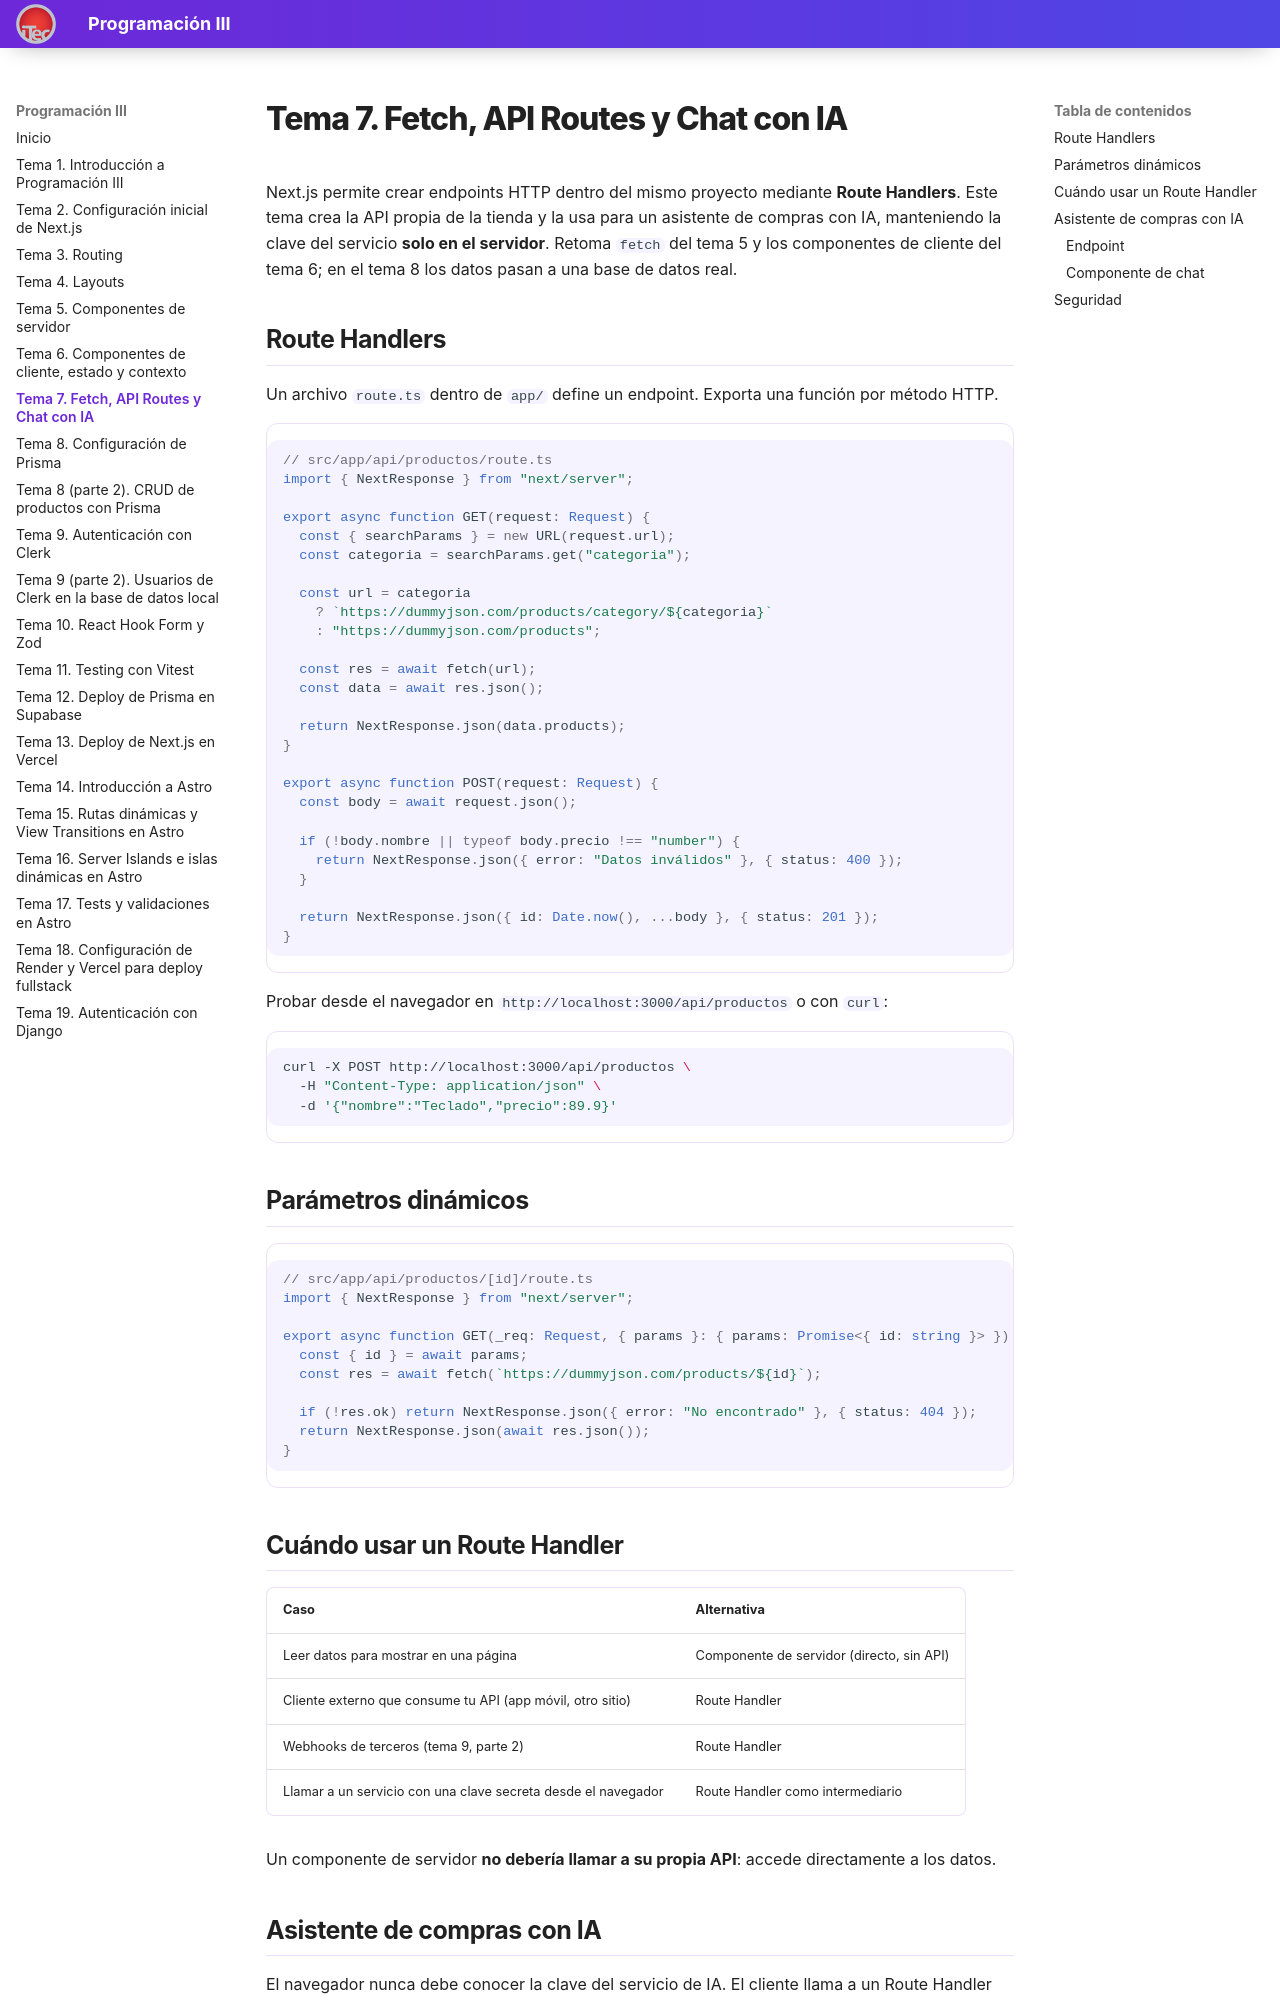

repository: valentinoarballo/documentacion-tercero · page: tema7/index.html · generator: mkdocs

# Tema 7. Fetch, API Routes y Chat con IA

Next.js permite crear endpoints HTTP dentro del mismo proyecto mediante **Route Handlers**. Este tema crea la API propia de la tienda y la usa para un asistente de compras con IA, manteniendo la clave del servicio **solo en el servidor**. Retoma `fetch` del tema 5 y los componentes de cliente del tema 6; en el tema 8 los datos pasan a una base de datos real.

## Route Handlers

Un archivo `route.ts` dentro de `app/` define un endpoint. Exporta una función por método HTTP.

```ts
// src/app/api/productos/route.ts
import { NextResponse } from "next/server";

export async function GET(request: Request) {
  const { searchParams } = new URL(request.url);
  const categoria = searchParams.get("categoria");

  const url = categoria
    ? `https://dummyjson.com/products/category/${categoria}`
    : "https://dummyjson.com/products";

  const res = await fetch(url);
  const data = await res.json();

  return NextResponse.json(data.products);
}

export async function POST(request: Request) {
  const body = await request.json();

  if (!body.nombre || typeof body.precio !== "number") {
    return NextResponse.json({ error: "Datos inválidos" }, { status: 400 });
  }

  return NextResponse.json({ id: Date.now(), ...body }, { status: 201 });
}
```

Probar desde el navegador en `http://localhost:3000/api/productos` o con `curl`:

```bash
curl -X POST http://localhost:3000/api/productos \
  -H "Content-Type: application/json" \
  -d '{"nombre":"Teclado","precio":89.9}'
```

## Parámetros dinámicos

```ts
// src/app/api/productos/[id]/route.ts
import { NextResponse } from "next/server";

export async function GET(_req: Request, { params }: { params: Promise<{ id: string }> }) {
  const { id } = await params;
  const res = await fetch(`https://dummyjson.com/products/${id}`);

  if (!res.ok) return NextResponse.json({ error: "No encontrado" }, { status: 404 });
  return NextResponse.json(await res.json());
}
```

## Cuándo usar un Route Handler

| Caso | Alternativa |
|------|-------------|
| Leer datos para mostrar en una página | Componente de servidor (directo, sin API) |
| Cliente externo que consume tu API (app móvil, otro sitio) | Route Handler |
| Webhooks de terceros (tema 9, parte 2) | Route Handler |
| Llamar a un servicio con una clave secreta desde el navegador | Route Handler como intermediario |

Un componente de servidor **no debería llamar a su propia API**: accede directamente a los datos.
